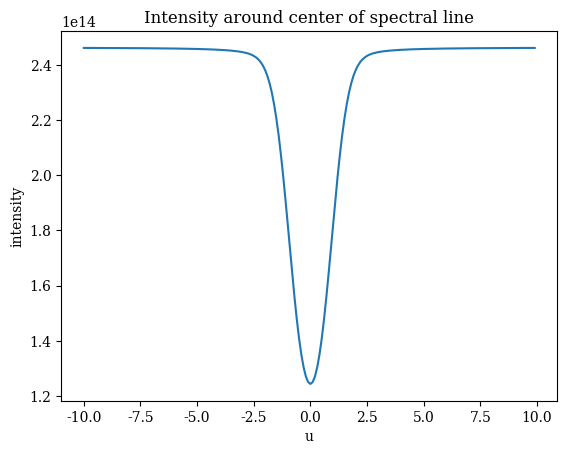

The script that saved this image: (Note: this script raises an exception after producing the figure.)
# importing useful libraries
from scipy import special
import numpy as np # numerical package
import matplotlib.pyplot as plt # plotting package
from matplotlib import rc 
rc('font',**{'family':'serif'}) # This is for Latex writing

# Definition of constants and variables
keV	= 8.61734e-5 # Boltzmann constant in eV/deg
kerg	= 1.380658e-16	#Boltzmann constant in erg K 
h	= 6.62607e-27	#Planck constant in erg s
c	= 2.99792e10	#Speed of light in cm/s
elmass	= 9.109390e-28	#electron mass in grams

#Part3

#3.1 The Planck Law
def planck(temp,wav):
	B = 2.*h*c*c/(wav**5) / (np.exp( (h*c) / (wav*kerg*temp) ) - 1 )
	return B
"""
#Planck function test ok
#print planck(5000,5000e-8)

wav = np.arange(1000,20801,200)
b = np.zeros(wav.shape)

plt.xlabel(r'wavelength $\lambda / \AA$',size=14)
plt.ylabel(r'Planck function',size=14)
plt.title('Radiation intensity emitted')
for T in np.arange(5000,8001,200):
	b[:] = planck(T,wav[:]*1e-8)
	plt.plot(wav,b,'-')
plt.yscale('log')
#plt.xscale('log')
plt.xlim(0,20800)
plt.show()
"""
#3.2 Radiation through an isothermal layer
"""
B=2.
tau = np.arange(0.01,10,0.01)
intensity = np.zeros(tau.shape)
for I_0 in range(4,-1,-1):
	intensity[:] = I_0*np.exp(-tau[:]) + B*(1.-np.exp(-tau[:]))
	plt.plot(tau,intensity,label= r'intensity I$_0$ = ' + str(I_0))

plt.xlabel(r'optical depth $\tau$',size=14)
plt.ylabel(r'intensity',size=14)
plt.legend(loc='best',fontsize=12)
plt.title('Emergent intensity through a layer')
plt.xscale('log')
plt.yscale('log')

plt.show()
"""
#3.3 Spectral lines from a solar reversing layer

def voigt(a,u):
    "Calculates the voigt function for values u and a"
    z = u + 1.j*a
    return special.wofz(z).real

u = np.arange(-10,10.1,0.1)
a = np.array([0.001,0.01,0.1,1])
vau = np.zeros((a.shape[0],u.shape[0]))
"""
plt.figure(0)
for i in range(4):
    vau[i,:] = voigt(a[i],u[:])
    plt.plot(u[:],vau[i,:],label = 'a = '+ np.str(a[i]))
plt.title('Voigt profile for different a values')
plt.ylim(0,1)
plt.xlim(-10,10)
plt.legend(fontsize=12)
plt.xlabel('Partition function u')
plt.ylabel('voigt profile',size=12)

plt.figure(1)
plt.title('Voigt profile for different a values')
for i in range(4):
    vau[i,:] = voigt(a[i],u[:])
    plt.plot(u[:],vau[i,:],label = 'a = '+ np.str(a[i]))
plt.yscale('log')
plt.legend(fontsize=12,loc=8)
plt.xlabel('Partition function u',size=14)
plt.ylabel('logarithmic voigt profile',size=12)
plt.show()
"""
#3.3 Emergent line profiles
Ts = 5700.	#Temperature of the surface of the star
Tl = 4200.	#Temperature of the rversing layer
a = 0.1		#Coloumb damping parameter
wav = 5000e-8	#Wavelength in cm
tau_0 = 1.	#reversing layer thickness at line center
u = np.arange(-10,10,0.1)
intensity = np.zeros(u.shape)

for i in range(len(u)):
    tau = tau_0*voigt(a,u[i])
    intensity[i] = planck(Ts,wav)* np.exp(-tau) + planck(Tl,wav)*(1.-np.exp(-tau))

plt.plot(u,intensity)
plt.xlabel('u')
plt.ylabel('intensity')
plt.title('Intensity around center of spectral line')
plt.show()

logtau0 = np.arange(-2,2.1,0.5)
for element in logtau0:
    for i in range(len(u)):
        tau = 10.**(logtau0) * (voigt(a,u[i]))
        intensity[i] = planck(Ts,wav)* np.exp(-tau) + planck(Tl,wav)*(1.-np.exp(-tau))
    plt.plot(u,intensity,label = r'$\log{(\tau_0)} = $' + np.str(element))

plt.legend(log=3,fontsize =12)
plt.show()
